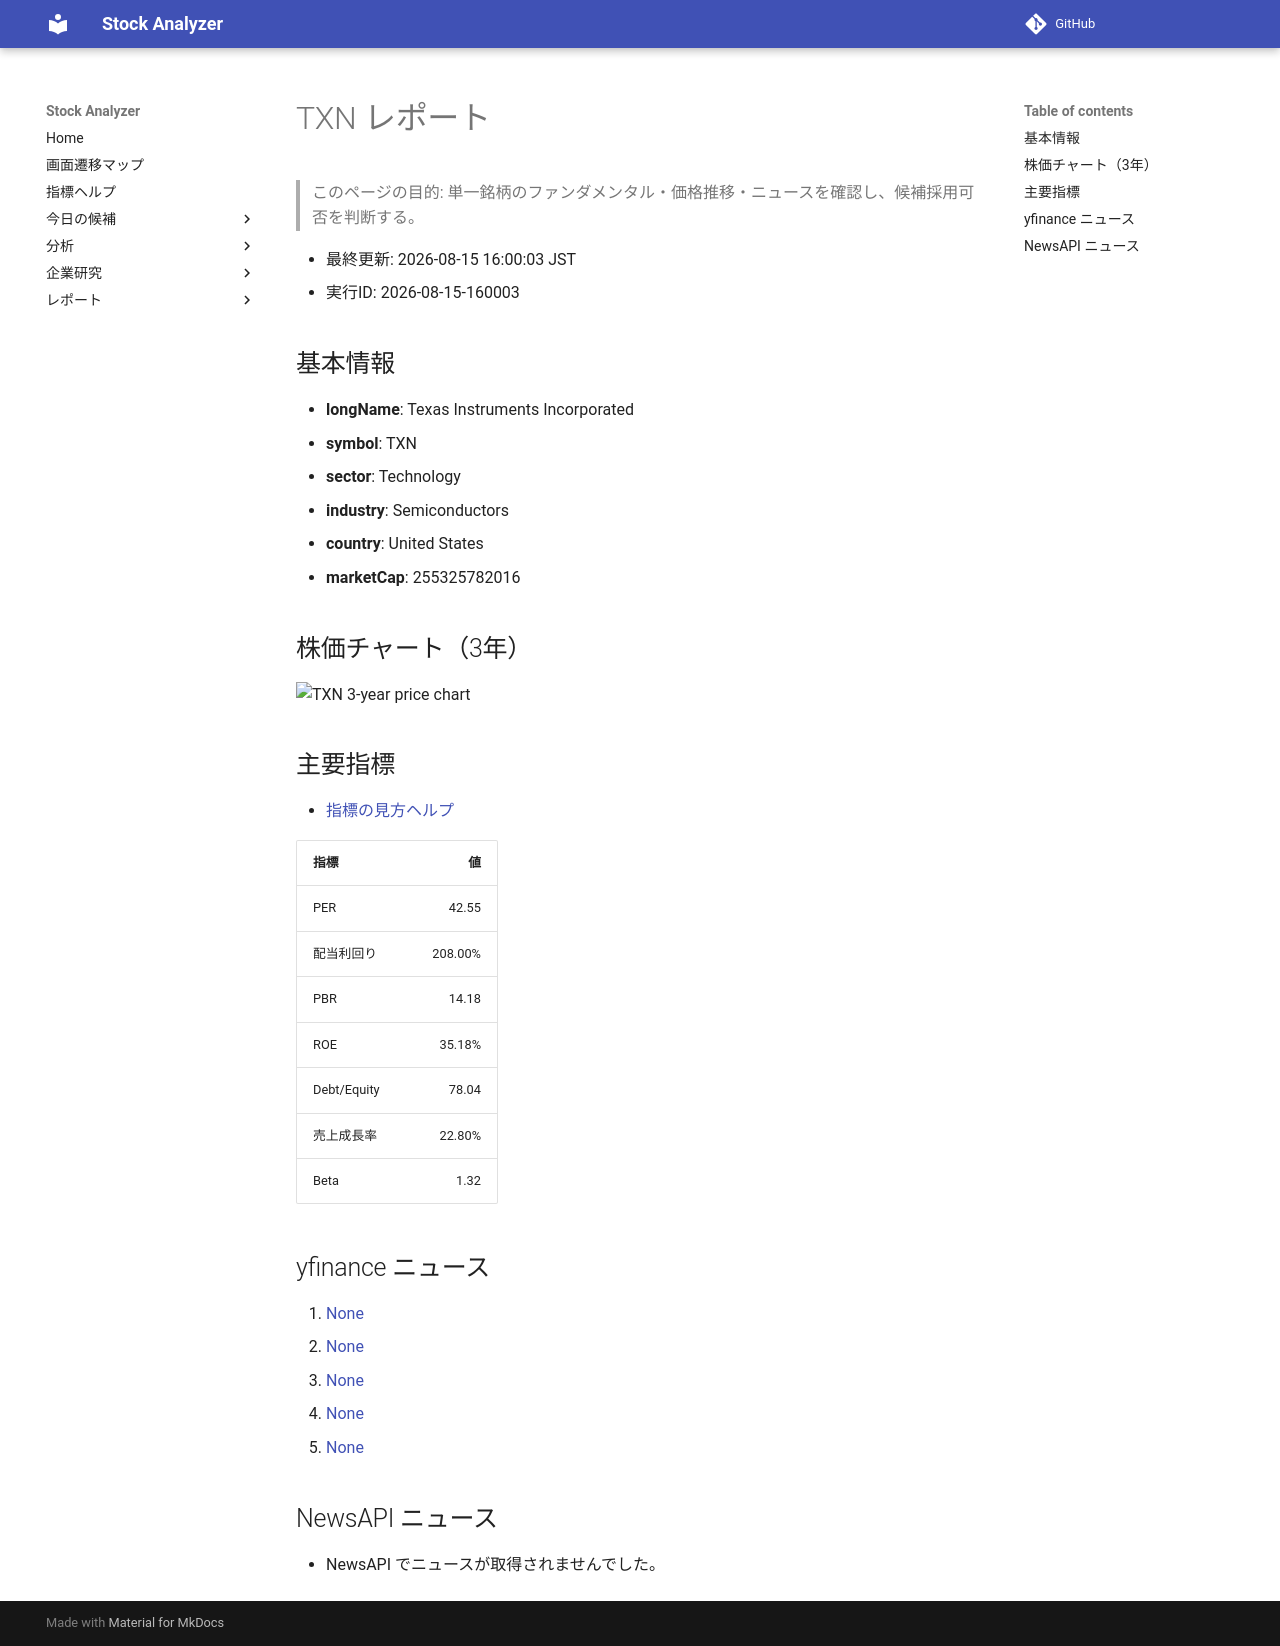

repository: Yumi-note/Making-APP · page: reports/2026-08-15/160003/TXN/index.html · generator: mkdocs

# TXN レポート

> このページの目的: 単一銘柄のファンダメンタル・価格推移・ニュースを確認し、候補採用可否を判断する。

- 最終更新: 2026-08-15 16:00:03 JST
- 実行ID: 2026-08-15-160003

## 基本情報

- **longName**: Texas Instruments Incorporated
- **symbol**: TXN
- **sector**: Technology
- **industry**: Semiconductors
- **country**: United States
- **marketCap**: 255325782016

## 株価チャート（3年）

![TXN 3-year price chart](TXN_3y.png)

## 主要指標

- [指標の見方ヘルプ](../../../../indicators.md)

| 指標 | 値 |
|---|---:|
| PER | 42.55 |
| 配当利回り | 208.00% |
| PBR | 14.18 |
| ROE | 35.18% |
| Debt/Equity | 78.04 |
| 売上成長率 | 22.80% |
| Beta | 1.32 |

## yfinance ニュース

1. [None](None)
2. [None](None)
3. [None](None)
4. [None](None)
5. [None](None)

## NewsAPI ニュース

- NewsAPI でニュースが取得されませんでした。
